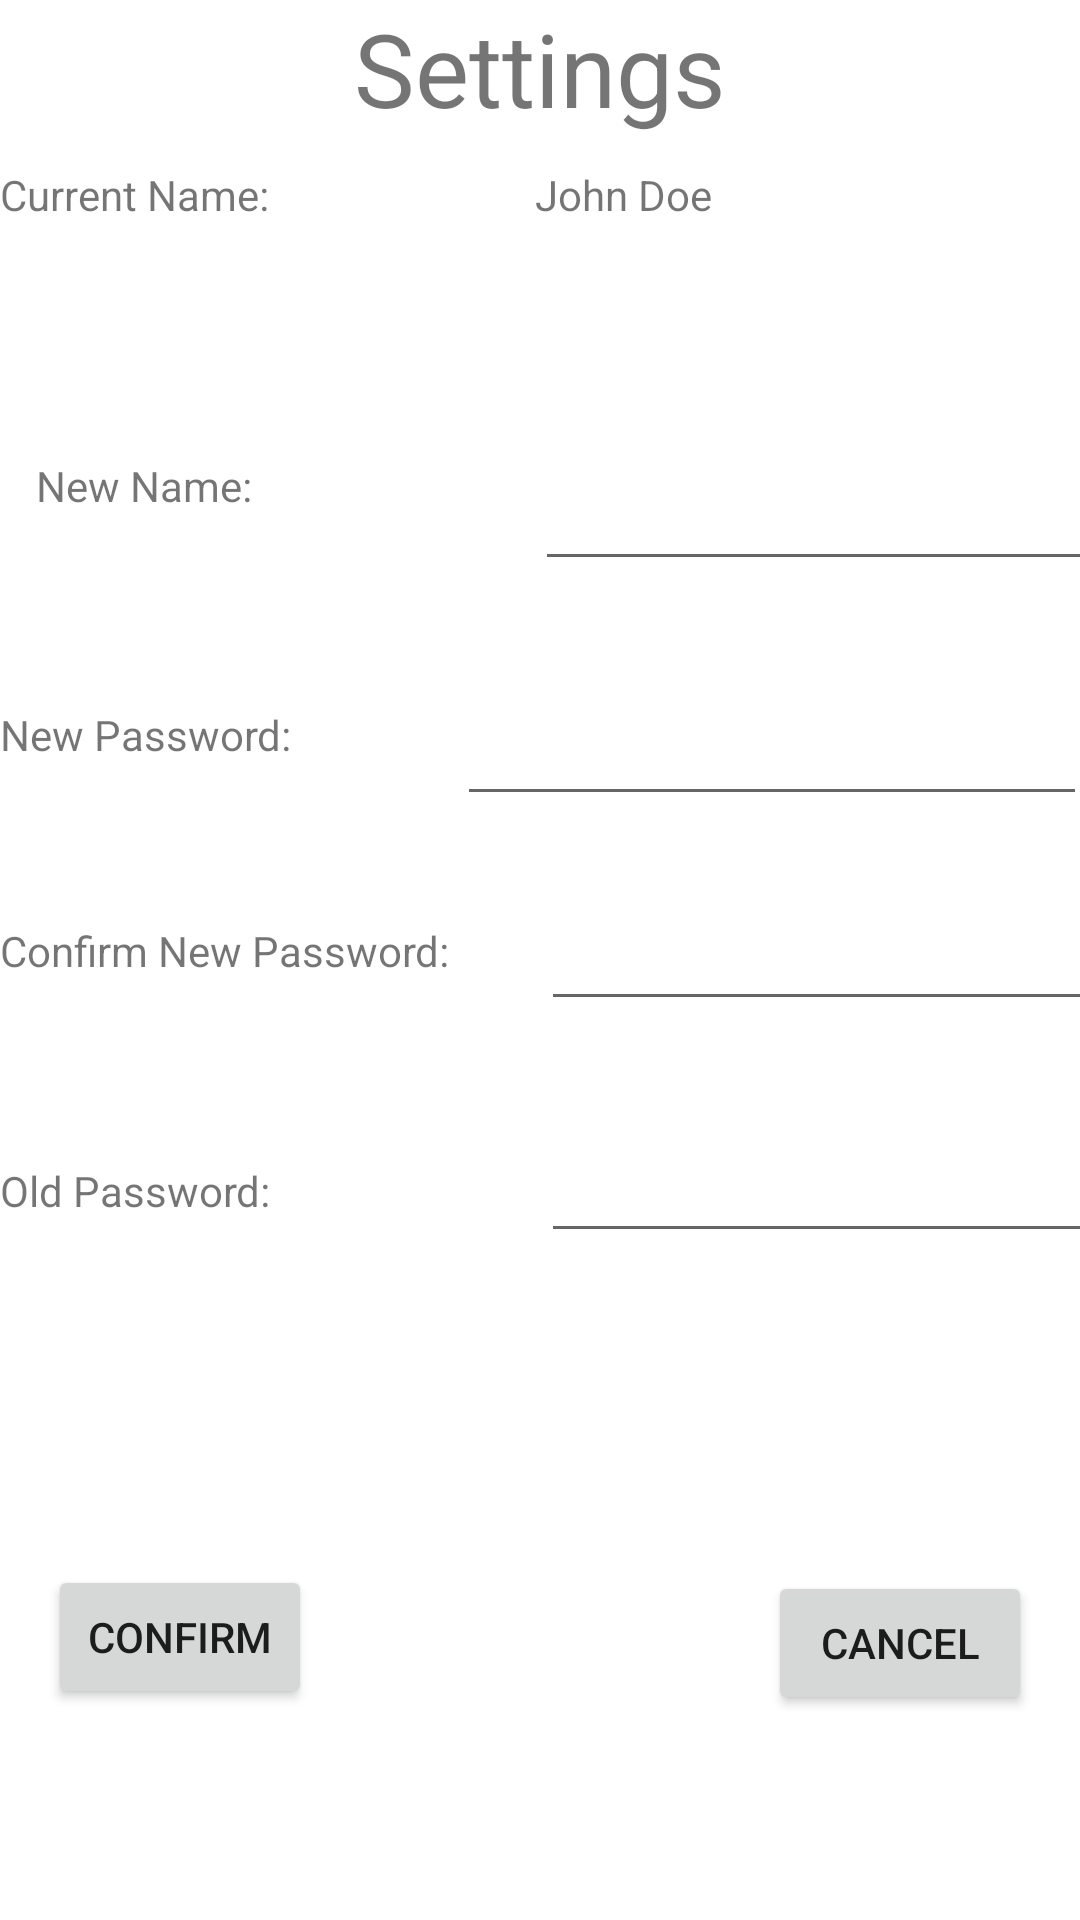

Produce the Android XML layout that renders to this screen, including the resource entries it uses.
<!-- AndroidManifest.xml: application theme Theme.Parkup1 -->
<!-- res/layout/settings.xml -->
<?xml version="1.0" encoding="utf-8"?>
<androidx.constraintlayout.widget.ConstraintLayout xmlns:android="http://schemas.android.com/apk/res/android"
    xmlns:app="http://schemas.android.com/apk/res-auto"
    xmlns:tools="http://schemas.android.com/tools"
    android:layout_width="match_parent"
    android:layout_height="match_parent">

    <EditText
        android:id="@+id/edit_username"
        android:layout_width="wrap_content"
        android:layout_height="wrap_content"
        android:layout_marginStart="81dp"
        android:layout_marginTop="78dp"
        android:ems="10"
        app:layout_constraintStart_toEndOf="@+id/label_new_name"
        app:layout_constraintTop_toBottomOf="@+id/curr_name" />

    <EditText
        android:id="@+id/editTextNewPassword"
        android:layout_width="wrap_content"
        android:layout_height="wrap_content"
        android:layout_marginStart="55dp"
        android:layout_marginTop="37dp"
        android:ems="10"
        android:inputType="textPassword"
        app:layout_constraintStart_toEndOf="@+id/label_new_name"
        app:layout_constraintTop_toBottomOf="@+id/edit_username" />

    <EditText
        android:id="@+id/editTextConfirmNewPassword"
        android:layout_width="wrap_content"
        android:layout_height="wrap_content"
        android:layout_marginStart="83dp"
        android:layout_marginTop="27dp"
        android:ems="10"
        android:inputType="textPassword"
        app:layout_constraintStart_toEndOf="@+id/label_new_name"
        app:layout_constraintTop_toBottomOf="@+id/editTextNewPassword" />

    <EditText
        android:id="@+id/editTextOldPassword"
        android:layout_width="wrap_content"
        android:layout_height="wrap_content"
        android:layout_marginStart="83dp"
        android:layout_marginTop="36dp"
        android:ems="10"
        android:inputType="textPassword"
        app:layout_constraintStart_toEndOf="@+id/label_new_name"
        app:layout_constraintTop_toBottomOf="@+id/editTextConfirmNewPassword" />

    <Button
        android:id="@+id/button_confirm"
        android:layout_width="wrap_content"
        android:layout_height="wrap_content"
        android:layout_marginStart="16dp"
        android:layout_marginTop="104dp"
        android:text="Confirm"
        app:layout_constraintEnd_toStartOf="@+id/button_cancel"
        app:layout_constraintHorizontal_bias="0.0"
        app:layout_constraintStart_toStartOf="parent"
        app:layout_constraintTop_toBottomOf="@+id/editTextOldPassword" />

    <Button
        android:id="@+id/button_cancel"
        android:layout_width="wrap_content"
        android:layout_height="wrap_content"
        android:layout_marginTop="106dp"
        android:layout_marginEnd="16dp"
        android:text="Cancel"
        app:layout_constraintEnd_toEndOf="parent"
        app:layout_constraintTop_toBottomOf="@+id/editTextOldPassword" />

    <TextView
        android:id="@+id/text_settings"
        android:layout_width="wrap_content"
        android:layout_height="wrap_content"
        android:text="Settings"
        android:textSize="34sp"
        app:layout_constraintEnd_toEndOf="parent"
        app:layout_constraintStart_toStartOf="parent"
        tools:layout_editor_absoluteY="58dp" />

    <TextView
        android:id="@+id/label_curr_name"
        android:layout_width="wrap_content"
        android:layout_height="wrap_content"
        android:layout_marginTop="10dp"
        android:text="Current Name:"
        app:layout_constraintTop_toBottomOf="@+id/text_settings"
        tools:layout_editor_absoluteX="14dp" />

    <TextView
        android:id="@+id/label_new_name"
        android:layout_width="wrap_content"
        android:layout_height="wrap_content"
        android:layout_marginStart="12dp"
        android:layout_marginTop="78dp"
        android:text="New Name:"
        app:layout_constraintStart_toStartOf="parent"
        app:layout_constraintTop_toBottomOf="@+id/label_curr_name" />

    <TextView
        android:id="@+id/curr_name"
        android:layout_width="wrap_content"
        android:layout_height="wrap_content"
        android:layout_marginStart="81dp"
        android:layout_marginTop="10dp"
        android:text="John Doe"
        app:layout_constraintStart_toEndOf="@+id/label_new_name"
        app:layout_constraintTop_toBottomOf="@+id/text_settings" />

    <TextView
        android:id="@+id/label_new_name"
        android:layout_width="wrap_content"
        android:layout_height="wrap_content"
        android:layout_marginTop="161dp"
        android:text="New Password:"
        app:layout_constraintTop_toBottomOf="@+id/label_curr_name"
        tools:layout_editor_absoluteX="14dp" />

    <TextView
        android:id="@+id/label_confirm_pass"
        android:layout_width="wrap_content"
        android:layout_height="wrap_content"
        android:layout_marginTop="233dp"
        android:text="Confirm New Password:"
        app:layout_constraintTop_toBottomOf="@+id/label_curr_name"
        tools:layout_editor_absoluteX="14dp" />

    <TextView
        android:id="@+id/label_old_pass"
        android:layout_width="wrap_content"
        android:layout_height="wrap_content"
        android:layout_marginTop="313dp"
        android:text="Old Password:"
        app:layout_constraintTop_toBottomOf="@+id/label_curr_name"
        tools:layout_editor_absoluteX="14dp" />
</androidx.constraintlayout.widget.ConstraintLayout>
<!-- resources referenced by this layout -->
<resources>
  <style name="Theme.Parkup1" parent="Theme.MaterialComponents.DayNight.DarkActionBar">
          
          <item name="colorPrimary">@color/purple_500</item>
          <item name="colorPrimaryVariant">@color/purple_700</item>
          <item name="colorOnPrimary">@color/white</item>
          
          <item name="colorSecondary">@color/teal_200</item>
          <item name="colorSecondaryVariant">@color/teal_700</item>
          <item name="colorOnSecondary">@color/black</item>
          
          <item name="android:statusBarColor" tools:targetApi="l">?attr/colorPrimaryVariant</item>
          
      </style>
  <!-- not gathered from this repository: default colours our renderer supplied (Android Studio template values) -->
  <color name="purple_500">#FF6200EE</color>
  <color name="purple_700">#FF3700B3</color>
  <color name="teal_200">#FF03DAC5</color>
  <color name="teal_700">#FF018786</color>
  <color name="black">#FF000000</color>
  <color name="white">#FFFFFFFF</color>
</resources>
